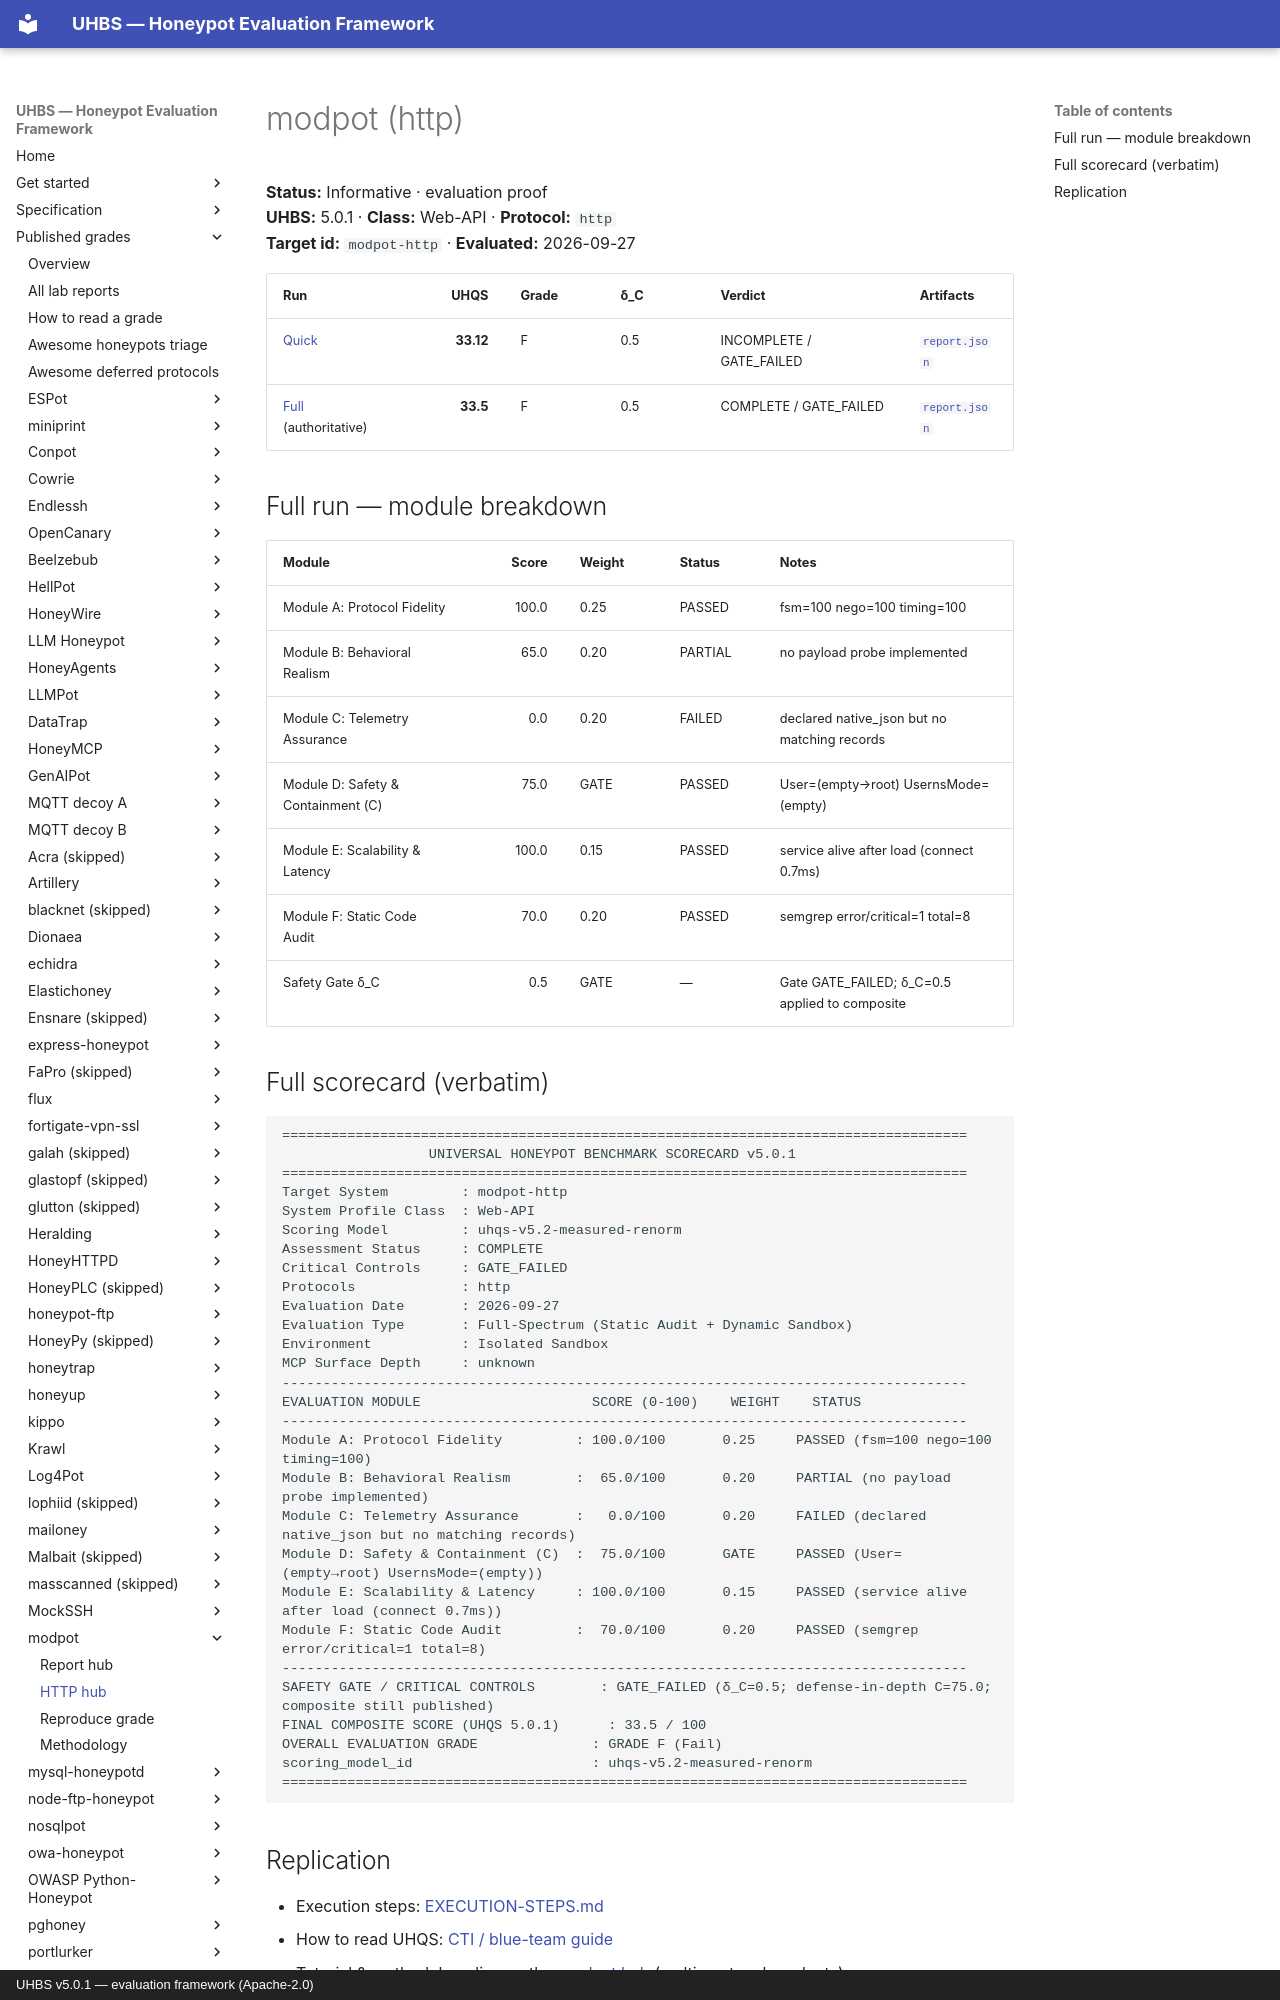

repository: uhbs/uhbs-standard · page: conformance/latest/results-5.0.1/modpot/http/index.html · generator: mkdocs · copyright: UHBS v5.0.1 — evaluation framework (Apache-2.0)

# modpot (http)

**Status:** Informative · evaluation proof  
**UHBS:** 5.0.1 · **Class:** Web-API · **Protocol:** `http`  
**Target id:** `modpot-http` · **Evaluated:** 2026-09-27

| Run | UHQS | Grade | δ_C | Verdict | Artifacts |
| --- | ---: | --- | --- | --- | --- |
| [Quick](quick/SCORECARD.txt) | **33.12** | F | 0.5 | INCOMPLETE / GATE_FAILED | [`report.json`](quick/report.json) |
| [Full](full/SCORECARD.txt) (authoritative) | **33.5** | F | 0.5 | COMPLETE / GATE_FAILED | [`report.json`](full/report.json) |

## Full run — module breakdown

| Module | Score | Weight | Status | Notes |
| --- | ---: | --- | --- | --- |
| Module A: Protocol Fidelity | 100.0 | 0.25 | PASSED | fsm=100 nego=100 timing=100 |
| Module B: Behavioral Realism | 65.0 | 0.20 | PARTIAL | no payload probe implemented |
| Module C: Telemetry Assurance | 0.0 | 0.20 | FAILED | declared native_json but no matching records |
| Module D: Safety & Containment (C) | 75.0 | GATE | PASSED | User=(empty→root) UsernsMode=(empty) |
| Module E: Scalability & Latency | 100.0 | 0.15 | PASSED | service alive after load (connect 0.7ms) |
| Module F: Static Code Audit | 70.0 | 0.20 | PASSED | semgrep error/critical=1 total=8 |
| Safety Gate δ_C | 0.5 | GATE | — | Gate GATE_FAILED; δ_C=0.5 applied to composite |
